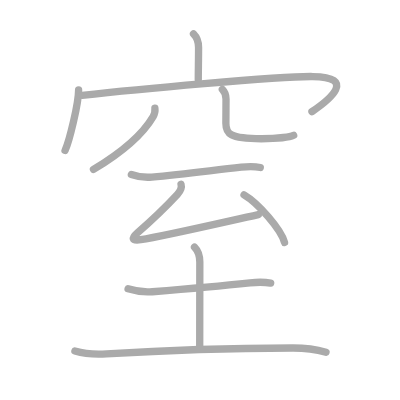
t = 0.00 s
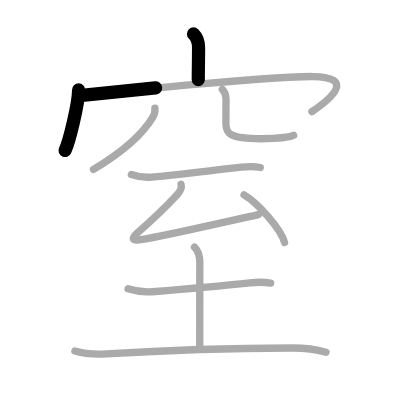
t = 2.25 s
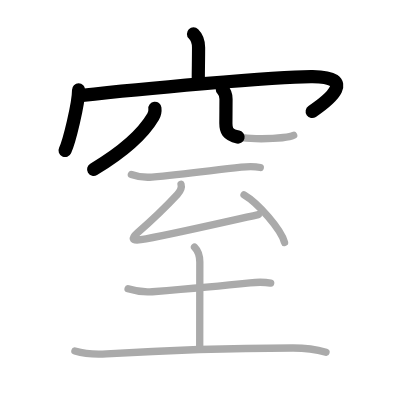
t = 4.50 s
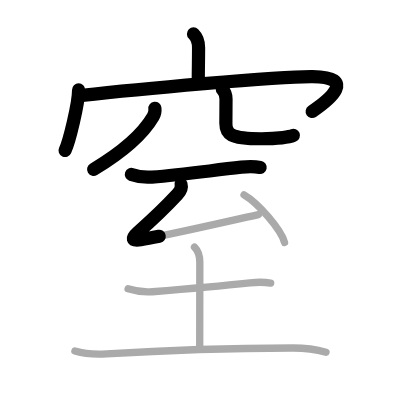
t = 6.50 s
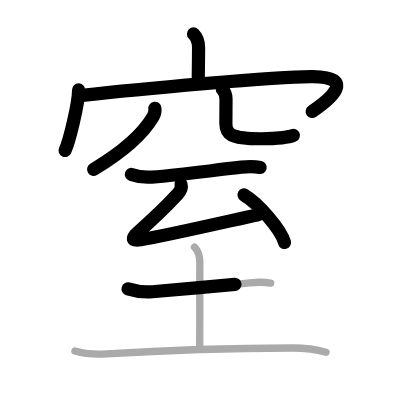
t = 8.75 s
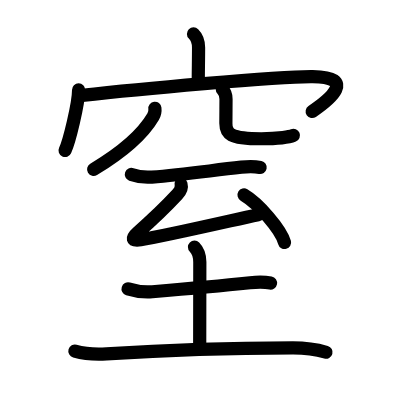
t = 11.00 s

The animated SVG that drew these frames (rendered in a browser with its animation timeline set to each time). Animation: 11 SMIL elements (animate=11); one cycle of 11.00 s.

<?xml version="1.0" standalone="no"?>
<!DOCTYPE svg PUBLIC "-//W3C//DTD SVG 1.1//EN"   "http://www.w3.org/Graphics/SVG/1.1/DTD/svg11.dtd">
<svg width="400px" height="400px"  version="1.1" xmlns="http://www.w3.org/2000/svg">
  <defs>
    <marker id="Triangle" viewBox="0 0 10 10" refX="0" refY="5" markerUnits="strokeWidth" markerWidth="3" style="stroke-opacity:0%;fill:#aaaaaa;" markerHeight="2" orient="auto">
      <path d="M 0 0 L 10 5 L 0 10 z" />
    </marker>
    
    <marker id="Arrow" viewBox="0 0 10 10" refX="5" refY="5" markerUnits="strokeWidth" markerWidth="1.8" style="stroke-opacity:0%;fill:#770000;" markerHeight="2" orient="auto">
      <path d="M 0 4 L 6 4 L 4 1 L 10 5 L 4 9 L 6 6 L 0 6 z" />
        <circle cx="5" cy="5" r="5" />
      </marker>
    
    <marker id="TriangleRed" viewBox="0 0 10 10" refX="0" refY="5" markerUnits="strokeWidth" markerWidth="3" style="stroke-opacity:0%;fill:#CC0000;" markerHeight="2" orient="auto">
      <path d="M 0 0 L 10 5 L 0 10 z" />
    </marker>
    
    <marker id="ArrowRed" viewBox="0 0 10 10" refX="5" refY="5" markerUnits="strokeWidth" markerWidth="1.8" style="stroke-opacity:0%;fill:#CC0000;" markerHeight="2" orient="auto">
      <path d="M 0 4 L 6 4 L 4 1 L 10 5 L 4 9 L 6 6 L 0 6 z" />
        <circle cx="5" cy="5" r="5" />
      </marker>
    
  </defs>
  
  <path style="fill:#ffffff; fill-opacity:100%; fill-rule:evenodd; stroke-width:0;" d="M 0 0 L 400px 0 L 400px 400px L 0 400px L 0 0" />

  <g transform="scale(3.6697247706422 3.6697247706422)">
<path style="fill:none; fill-opacity:0%; fill-rule:evenodd; stroke:#aaaaaa; stroke-opacity:100%; stroke-width: 1.5pt; stroke-linejoin:round; stroke-linecap:round;" d="M52.73 9.25c1.14 1.14 1.38 2.25 1.38 3.7c0 3.05-0.07 5.99-0.08 8.77"></path>
<path style="fill:none; fill-opacity:0%; fill-rule:evenodd; stroke:#aaaaaa; stroke-opacity:100%; stroke-width: 1.5pt; stroke-linejoin:round; stroke-linecap:round;" d="M21.42 24.51c0 3.73-2.54 14-3.69 16.49"></path>
<path style="fill:none; fill-opacity:0%; fill-rule:evenodd; stroke:#aaaaaa; stroke-opacity:100%; stroke-width: 1.5pt; stroke-linejoin:round; stroke-linecap:round;" d="M22.37 25.99c14.26-1.62 53.5-5.24 62.84-5.13c12.09 0.14 4.67 6.26-0.2 9.55"></path>
<path style="fill:none; fill-opacity:0%; fill-rule:evenodd; stroke:#aaaaaa; stroke-opacity:100%; stroke-width: 1.5pt; stroke-linejoin:round; stroke-linecap:round;" d="M42.21 29.5c0.11 0.91-0.01 1.47-0.48 2.27c-2.48 4.24-7.11 8.91-16.26 14.4"></path>
<path style="fill:none; fill-opacity:0%; fill-rule:evenodd; stroke:#aaaaaa; stroke-opacity:100%; stroke-width: 1.5pt; stroke-linejoin:round; stroke-linecap:round;" d="M60.59 24.37c0.77 0.77 1 1.75 1 2.61c0 2.15-0.04 4.62-0.04 6.64c0 2.73 0.86 4.19 9.64 4.19c5.05 0 8.12-0.61 8.83-0.95"></path>
<path style="fill:none; fill-opacity:0%; fill-rule:evenodd; stroke:#aaaaaa; stroke-opacity:100%; stroke-width: 1.5pt; stroke-linejoin:round; stroke-linecap:round;" d="M35.8 47.55c1.73 0.61 3.77 0.84 5.58 0.7c8.25-0.63 14.88-1.63 24.38-2.7c1.71-0.19 3.45-0.27 5.17 0.09"></path>
<path style="fill:none; fill-opacity:0%; fill-rule:evenodd; stroke:#aaaaaa; stroke-opacity:100%; stroke-width: 1.5pt; stroke-linejoin:round; stroke-linecap:round;" d="M49.33 50.21c0.3 1.04-0.14 1.84-1 2.76c-2.57 2.77-6.16 6.33-10.85 10.44c-1.61 1.41-1.73 2.33 0.87 1.92C44.4 64.38 59 61 70.39 58.48"></path>
<path style="fill:none; fill-opacity:0%; fill-rule:evenodd; stroke:#aaaaaa; stroke-opacity:100%; stroke-width: 1.5pt; stroke-linejoin:round; stroke-linecap:round;" d="M66.5 53.12c3.9 2.29 10.07 9.4 11.04 12.96"></path>
<path style="fill:none; fill-opacity:0%; fill-rule:evenodd; stroke:#aaaaaa; stroke-opacity:100%; stroke-width: 1.5pt; stroke-linejoin:round; stroke-linecap:round;" d="M34.9 78.71c2.13 0.66 4.37 0.98 6.6 0.79c8.11-0.68 19.29-1.68 26.63-2.44c1.92-0.2 3.73-0.27 5.63 0.08"></path>
<path style="fill:none; fill-opacity:0%; fill-rule:evenodd; stroke:#aaaaaa; stroke-opacity:100%; stroke-width: 1.5pt; stroke-linejoin:round; stroke-linecap:round;" d="M53 67.32c1.09 1.09 1.45 2.43 1.45 4.09c0 10.5-0.03 20.28-0.03 23.28"></path>
<path style="fill:none; fill-opacity:0%; fill-rule:evenodd; stroke:#aaaaaa; stroke-opacity:100%; stroke-width: 1.5pt; stroke-linejoin:round; stroke-linecap:round;" d="M20.41 95.67c2.89 0.82 5.6 0.95 8.6 0.76c19.24-1.18 32.99-1.56 50.74-1.61c3.94-0.01 6.5 0.43 9.09 1.17"></path>

<path style="fill:none; fill-opacity:0%; fill-rule:evenodd; stroke:#000000; stroke-opacity:100%; stroke-width: 2.7pt; stroke-linejoin:round; stroke-linecap:round;" d="M52.73 9.25c1.14 1.14 1.38 2.25 1.38 3.7c0 3.05-0.07 5.99-0.08 8.77" pathLength="100" stroke-dashoffset="100" stroke-dasharray="100 105"><animate id="dashAnim1" attributeName="stroke-dashoffset" from="100" to="0" dur="1s" calcMode="linear" fill="freeze"/></path>
<path style="fill:none; fill-opacity:0%; fill-rule:evenodd; stroke:#000000; stroke-opacity:100%; stroke-width: 2.7pt; stroke-linejoin:round; stroke-linecap:round;" d="M21.42 24.51c0 3.73-2.54 14-3.69 16.49" pathLength="100" stroke-dashoffset="100" stroke-dasharray="100 105"><animate id="dashAnim2" attributeName="stroke-dashoffset" from="100" to="0" dur="1s" calcMode="linear" begin="dashAnim1.end" fill="freeze"/></path>
<path style="fill:none; fill-opacity:0%; fill-rule:evenodd; stroke:#000000; stroke-opacity:100%; stroke-width: 2.7pt; stroke-linejoin:round; stroke-linecap:round;" d="M22.37 25.99c14.26-1.62 53.5-5.24 62.84-5.13c12.09 0.14 4.67 6.26-0.2 9.55" pathLength="100" stroke-dashoffset="100" stroke-dasharray="100 105"><animate id="dashAnim3" attributeName="stroke-dashoffset" from="100" to="0" dur="1s" calcMode="linear" begin="dashAnim2.end" fill="freeze"/></path>
<path style="fill:none; fill-opacity:0%; fill-rule:evenodd; stroke:#000000; stroke-opacity:100%; stroke-width: 2.7pt; stroke-linejoin:round; stroke-linecap:round;" d="M42.21 29.5c0.11 0.91-0.01 1.47-0.48 2.27c-2.48 4.24-7.11 8.91-16.26 14.4" pathLength="100" stroke-dashoffset="100" stroke-dasharray="100 105"><animate id="dashAnim4" attributeName="stroke-dashoffset" from="100" to="0" dur="1s" calcMode="linear" begin="dashAnim3.end" fill="freeze"/></path>
<path style="fill:none; fill-opacity:0%; fill-rule:evenodd; stroke:#000000; stroke-opacity:100%; stroke-width: 2.7pt; stroke-linejoin:round; stroke-linecap:round;" d="M60.59 24.37c0.77 0.77 1 1.75 1 2.61c0 2.15-0.04 4.62-0.04 6.64c0 2.73 0.86 4.19 9.64 4.19c5.05 0 8.12-0.61 8.83-0.95" pathLength="100" stroke-dashoffset="100" stroke-dasharray="100 105"><animate id="dashAnim5" attributeName="stroke-dashoffset" from="100" to="0" dur="1s" calcMode="linear" begin="dashAnim4.end" fill="freeze"/></path>
<path style="fill:none; fill-opacity:0%; fill-rule:evenodd; stroke:#000000; stroke-opacity:100%; stroke-width: 2.7pt; stroke-linejoin:round; stroke-linecap:round;" d="M35.8 47.55c1.73 0.61 3.77 0.84 5.58 0.7c8.25-0.63 14.88-1.63 24.38-2.7c1.71-0.19 3.45-0.27 5.17 0.09" pathLength="100" stroke-dashoffset="100" stroke-dasharray="100 105"><animate id="dashAnim6" attributeName="stroke-dashoffset" from="100" to="0" dur="1s" calcMode="linear" begin="dashAnim5.end" fill="freeze"/></path>
<path style="fill:none; fill-opacity:0%; fill-rule:evenodd; stroke:#000000; stroke-opacity:100%; stroke-width: 2.7pt; stroke-linejoin:round; stroke-linecap:round;" d="M49.33 50.21c0.3 1.04-0.14 1.84-1 2.76c-2.57 2.77-6.16 6.33-10.85 10.44c-1.61 1.41-1.73 2.33 0.87 1.92C44.4 64.38 59 61 70.39 58.48" pathLength="100" stroke-dashoffset="100" stroke-dasharray="100 105"><animate id="dashAnim7" attributeName="stroke-dashoffset" from="100" to="0" dur="1s" calcMode="linear" begin="dashAnim6.end" fill="freeze"/></path>
<path style="fill:none; fill-opacity:0%; fill-rule:evenodd; stroke:#000000; stroke-opacity:100%; stroke-width: 2.7pt; stroke-linejoin:round; stroke-linecap:round;" d="M66.5 53.12c3.9 2.29 10.07 9.4 11.04 12.96" pathLength="100" stroke-dashoffset="100" stroke-dasharray="100 105"><animate id="dashAnim8" attributeName="stroke-dashoffset" from="100" to="0" dur="1s" calcMode="linear" begin="dashAnim7.end" fill="freeze"/></path>
<path style="fill:none; fill-opacity:0%; fill-rule:evenodd; stroke:#000000; stroke-opacity:100%; stroke-width: 2.7pt; stroke-linejoin:round; stroke-linecap:round;" d="M34.9 78.71c2.13 0.66 4.37 0.98 6.6 0.79c8.11-0.68 19.29-1.68 26.63-2.44c1.92-0.2 3.73-0.27 5.63 0.08" pathLength="100" stroke-dashoffset="100" stroke-dasharray="100 105"><animate id="dashAnim9" attributeName="stroke-dashoffset" from="100" to="0" dur="1s" calcMode="linear" begin="dashAnim8.end" fill="freeze"/></path>
<path style="fill:none; fill-opacity:0%; fill-rule:evenodd; stroke:#000000; stroke-opacity:100%; stroke-width: 2.7pt; stroke-linejoin:round; stroke-linecap:round;" d="M53 67.32c1.09 1.09 1.45 2.43 1.45 4.09c0 10.5-0.03 20.28-0.03 23.28" pathLength="100" stroke-dashoffset="100" stroke-dasharray="100 105"><animate id="dashAnim10" attributeName="stroke-dashoffset" from="100" to="0" dur="1s" calcMode="linear" begin="dashAnim9.end" fill="freeze"/></path>
<path style="fill:none; fill-opacity:0%; fill-rule:evenodd; stroke:#000000; stroke-opacity:100%; stroke-width: 2.7pt; stroke-linejoin:round; stroke-linecap:round;" d="M20.41 95.67c2.89 0.82 5.6 0.95 8.6 0.76c19.24-1.18 32.99-1.56 50.74-1.61c3.94-0.01 6.5 0.43 9.09 1.17" pathLength="100" stroke-dashoffset="100" stroke-dasharray="100 105"><animate id="dashAnim11" attributeName="stroke-dashoffset" from="100" to="0" dur="1s" calcMode="linear" begin="dashAnim10.end" fill="freeze"/></path>

</g>

</svg>  
          
